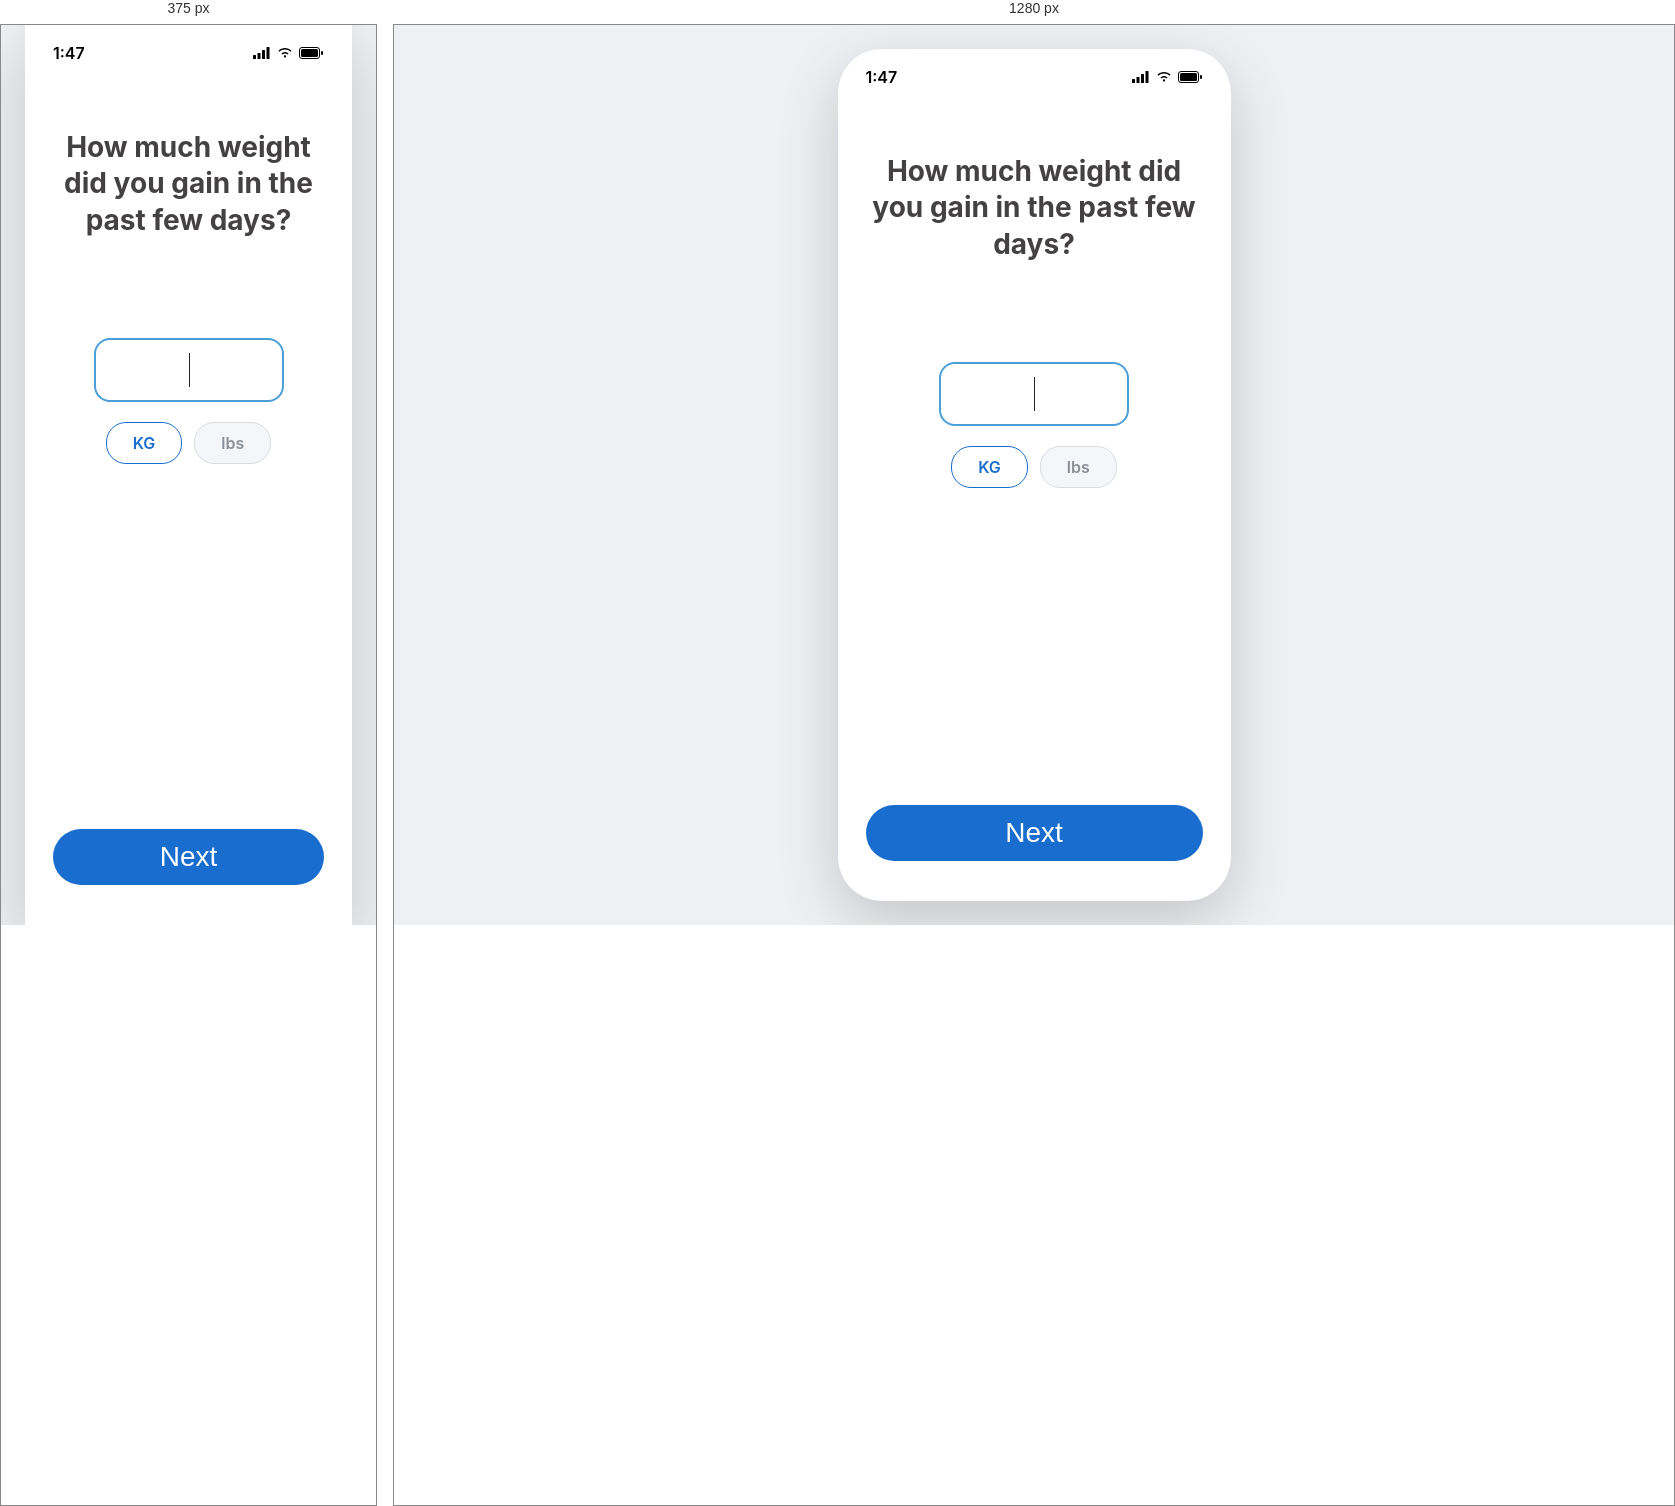
Rendered at 375 px and 1280 px, left to right.

<!-- file: daily-checkin-2.html -->
<!DOCTYPE html>
<html lang="en">
<head>
<meta charset="UTF-8">
<meta name="viewport" content="width=device-width, initial-scale=1.0">
<title>HearO - Daily Check-in</title>
<link rel="preconnect" href="https://fonts.googleapis.com">
<link rel="preconnect" href="https://fonts.gstatic.com" crossorigin>
<link href="https://fonts.googleapis.com/css2?family=Inter:wght@400;500;600;700;800&display=swap" rel="stylesheet">
<link rel="stylesheet" href="/Mobile%20app/style.css?v=30">
<script src="/Mobile%20app/font-scale.js?v=29"></script>
<script src="/Mobile%20app/proto-controls.js?v=3" defer></script>
</head>
<body>

  <div class="phone-frame">
    <div class="status-bar">
      <span class="status-time">1:47</span>
      <div class="status-icons">
        <svg width="18" height="12" viewBox="0 0 18 12" fill="none" xmlns="http://www.w3.org/2000/svg"><rect x="0" y="8" width="3" height="4" rx="0.5" fill="black"/><rect x="4.5" y="6" width="3" height="6" rx="0.5" fill="black"/><rect x="9" y="3" width="3" height="9" rx="0.5" fill="black"/><rect x="13.5" y="0" width="3" height="12" rx="0.5" fill="black"/></svg>
        <svg width="16" height="12" viewBox="0 0 16 12" fill="none" xmlns="http://www.w3.org/2000/svg"><path d="M8 10.5C8.6 10.5 9.1 10 9.1 9.4C9.1 8.8 8.6 8.3 8 8.3C7.4 8.3 6.9 8.8 6.9 9.4C6.9 10 7.4 10.5 8 10.5Z" fill="black"/><path d="M8 6.5C9 6.5 9.9 6.9 10.6 7.6L11.6 6.6C10.6 5.6 9.4 5 8 5C6.6 5 5.4 5.6 4.4 6.6L5.4 7.6C6.1 6.9 7 6.5 8 6.5Z" fill="black"/><path d="M8 2.5C10.1 2.5 12 3.3 13.5 4.8L14.5 3.8C12.7 2 10.5 1 8 1C5.5 1 3.3 2 1.5 3.8L2.5 4.8C4 3.3 5.9 2.5 8 2.5Z" fill="black"/></svg>
        <svg width="25" height="12" viewBox="0 0 25 12" fill="none" xmlns="http://www.w3.org/2000/svg"><rect x="0.5" y="0.5" width="20" height="11" rx="2.5" stroke="black"/><rect x="2" y="2" width="17" height="8" rx="1.5" fill="black"/><rect x="22" y="4" width="2" height="4" rx="1" fill="black"/></svg>
      </div>
    </div>

    <div class="checkin-content">
      <h1 class="checkin-question">How much weight did you gain in the past few days?</h1>

      <div class="checkin-weight-input">
        <input type="text" inputmode="decimal" id="weightGainInput" autofocus>
      </div>

      <div class="ampm-group">
        <button type="button" class="ampm-pill selected" id="kgBtn" onclick="setUnit('kg')">KG</button>
        <button type="button" class="ampm-pill" id="lbsBtn" onclick="setUnit('lbs')">lbs</button>
      </div>

      <div class="checkin-footer">
        <button type="button" class="login-btn" onclick="window.location.href='/Mobile%20app/home.html'">Next</button>
      </div>
    </div>
  </div>

<script>
  function setUnit(unit) {
    document.getElementById("kgBtn").classList.toggle("selected", unit === "kg");
    document.getElementById("lbsBtn").classList.toggle("selected", unit === "lbs");
  }
</script>
</body>
</html>


/* @media block from style.css */
@media (min-width: 421px) {
  .phone-frame {
    transform: scale(min(1, (100vh - 64px) / 852px, (100vw - 64px) / 393px));
    transform-origin: center center;
  }
}

/* @media block from style.css */
@media (max-width: 420px) {
  .phone-frame {
    width: 100%;
    height: 100vh;
    border-radius: 0;
  }
}